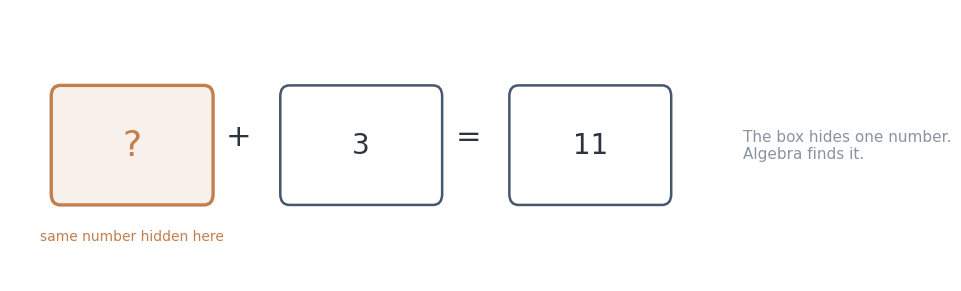

Recreate this plot in Python. (Note: this script raises an exception after producing the figure.)
"""Figures for Book MA-2: Algebra, Logic, Graphs, and Problem Solving.

Fifteen new illustrations, all distinct from Book MA-1. English labels, muted
GO-1 palette, constrained_layout (no tight_layout), Agg backend.
"""
import matplotlib
matplotlib.use("Agg")
import matplotlib.font_manager as fm

fm.fontManager.addfont('/usr/share/fonts/truetype/dejavu/DejaVuSans.ttf')
fm.fontManager.addfont('/usr/share/fonts/truetype/dejavu/DejaVuSans-Bold.ttf')

import matplotlib.pyplot as plt
import numpy as np
from matplotlib.patches import FancyArrowPatch, Rectangle, FancyBboxPatch, Circle, Polygon

plt.rcParams['font.sans-serif'] = ['DejaVu Sans']
plt.rcParams['axes.unicode_minus'] = False

OUT = "/home/z/my-project/scripts/assets"

INK = "#2C3440"
ACCENT = "#C27E4D"
MUTED = "#8A94A0"
MATH = "#46566B"
SURFACE = "#F8F0EB"

def save(fig, name):
    fig.savefig(OUT + "/" + name, dpi=200)
    plt.close(fig)

def rbox(ax, x, y, w, h, text, fc=SURFACE, ec=MATH, fs=11, tc=INK, lw=1.6):
    ax.add_patch(FancyBboxPatch((x, y), w, h, boxstyle="round,pad=0.06,rounding_size=0.12",
                 fc=fc, ec=ec, lw=lw))
    ax.text(x + w / 2, y + h / 2, text, ha="center", va="center", fontsize=fs, color=tc)

# ------------------------------------------------ 1. ch1: mystery box
fig, ax = plt.subplots(figsize=(9.5, 2.8), constrained_layout=True)
ax.set_xlim(0, 12); ax.set_ylim(0, 3); ax.axis("off")
rbox(ax, 0.6, 0.9, 2.0, 1.2, "?", fc=SURFACE, ec=ACCENT, fs=26, tc=ACCENT, lw=2.4)
ax.text(3.0, 1.5, "+", ha="center", fontsize=22, color=INK)
rbox(ax, 3.6, 0.9, 2.0, 1.2, "3", fc="#FFFFFF", ec=MATH, fs=20, tc=INK, lw=1.8)
ax.text(6.0, 1.5, "=", ha="center", fontsize=22, color=INK)
rbox(ax, 6.6, 0.9, 2.0, 1.2, "11", fc="#FFFFFF", ec=MATH, fs=20, tc=INK, lw=1.8)
ax.annotate("", xy=(2.3, 2.45), xytext=(2.3, 2.45),
            arrowprops=dict(arrowstyle="-", color=ACCENT, lw=0))
ax.text(1.6, 0.45, "same number hidden here", ha="center", fontsize=10, color=ACCENT)
ax.text(9.6, 1.5, "The box hides one number.\nAlgebra finds it.", ha="left",
        va="center", fontsize=11, color=MUTED)
save(fig, "fig_ma2_01_mysterybox.png")

# ------------------------------------------------ 2. ch2: expression machine
fig, ax = plt.subplots(figsize=(10, 2.9), constrained_layout=True)
ax.set_xlim(0, 14); ax.set_ylim(0, 3); ax.axis("off")
rbox(ax, 0.4, 1.0, 2.2, 1.1, "choose n", fc="#FFFFFF", ec=MATH, fs=13)
rbox(ax, 4.0, 0.55, 5.2, 2.0, "the rule\nmultiply by 2, then add 3\nwritten: 2n + 3",
     fc=SURFACE, ec=ACCENT, fs=12, tc=INK)
ax.annotate("", xy=(3.9, 1.55), xytext=(2.75, 1.55),
            arrowprops=dict(arrowstyle="-|>", color=ACCENT, lw=2))
ax.annotate("", xy=(10.4, 1.55), xytext=(9.35, 1.55),
            arrowprops=dict(arrowstyle="-|>", color=ACCENT, lw=2))
rbox(ax, 10.5, 1.0, 2.6, 1.1, "2n + 3", fc="#FFFFFF", ec=MATH, fs=13)
ax.text(7.0, 0.12, "n = 4 gives 2 \u00d7 4 + 3 = 11      n = 10 gives 2 \u00d7 10 + 3 = 23",
        ha="center", fontsize=11, color=MATH)
save(fig, "fig_ma2_02_expression_machine.png")

# ------------------------------------------------ 3. ch3: balance scale
fig, ax = plt.subplots(figsize=(9.5, 3.6), constrained_layout=True)
ax.set_xlim(0, 12); ax.set_ylim(0, 4); ax.axis("off")
ax.plot([2.0, 10.0], [3.0, 3.0], color=INK, lw=3)
ax.plot([6.0, 6.0], [3.0, 1.2], color=INK, lw=3)
ax.add_patch(Polygon([[5.0, 1.2], [7.0, 1.2], [6.6, 0.7], [5.4, 0.7]], fc=INK, ec=INK))
rbox(ax, 1.2, 3.15, 1.3, 0.75, "x", fc=SURFACE, ec=ACCENT, fs=16, tc=ACCENT, lw=2.2)
rbox(ax, 2.7, 3.15, 1.3, 0.75, "4", fc="#FFFFFF", ec=MATH, fs=14)
rbox(ax, 7.6, 3.15, 1.3, 0.75, "9", fc="#FFFFFF", ec=MATH, fs=14)
ax.text(3.35, 4.0 - 0.25, "x + 4", ha="center", fontsize=13, color=INK)
ax.text(8.25, 3.75, "= 9", ha="center", fontsize=13, color=INK)
ax.text(6.0, 0.15, "The scale stays level only when both sides hold the same amount.",
        ha="center", fontsize=11, color=MUTED)
save(fig, "fig_ma2_03_balance.png")

# ------------------------------------------------ 4. ch4: real-world flow (taxi)
fig, ax = plt.subplots(figsize=(11, 2.6), constrained_layout=True)
ax.set_xlim(0, 16); ax.set_ylim(0, 3); ax.axis("off")
rbox(ax, 0.3, 0.9, 3.3, 1.3, "Situation\ntaxi: 2.50 to start,\n1.20 per kilometer", fs=11)
rbox(ax, 4.3, 0.9, 3.4, 1.3, "Equation\n2.50 + 1.20k = 9.70", fs=11, fc=SURFACE, ec=ACCENT)
rbox(ax, 8.4, 0.9, 3.3, 1.3, "Solve\n1.20k = 7.20, k = 6", fs=11)
rbox(ax, 12.4, 0.9, 3.3, 1.3, "Check\n2.50 + 1.20 \u00d7 6 = 9.70", fs=11, fc=SURFACE, ec=ACCENT)
for x0 in (3.75, 7.85, 11.85):
    ax.annotate("", xy=(x0 + 0.5, 1.55), xytext=(x0, 1.55),
                arrowprops=dict(arrowstyle="-|>", color=MATH, lw=2))
save(fig, "fig_ma2_04_realworld_flow.png")

# ------------------------------------------------ 5. ch5: inequality number lines
fig, axes = plt.subplots(2, 1, figsize=(10, 3.4), constrained_layout=True)
for ax, (dot_style, label, sub) in zip(axes, [
        ("closed", "x \u2265 3", "3 is included: filled dot"),
        ("open", "x > 3", "3 is excluded: hollow dot")]):
    ax.set_xlim(-1.2, 9.2); ax.set_ylim(-1.0, 1.3); ax.axis("off")
    ax.plot([-1.0, 9.0], [0, 0], color=INK, lw=1.6)
    for x in range(-1, 9):
        ax.plot([x, x], [-0.12, 0.12], color=INK, lw=1.4)
        ax.text(x, -0.42, str(x), ha="center", fontsize=10, color=INK)
    y = 0
    if dot_style == "closed":
        ax.plot(3, y, "o", ms=11, color=ACCENT)
    else:
        ax.plot(3, y, "o", ms=11, mfc="white", mec=ACCENT, mew=2.4)
    ax.annotate("", xy=(8.8, y), xytext=(3, y),
                arrowprops=dict(arrowstyle="-|>", color=ACCENT, lw=2.6, linestyle=(0, (5, 3))))
    ax.text(6.4, 0.55, label, fontsize=15, color=ACCENT, ha="center", fontweight="bold")
    ax.text(0.4, 0.95, sub, fontsize=10, color=MUTED)
save(fig, "fig_ma2_05_inequality_line.png")

# ------------------------------------------------ 6. ch6: growing dot pattern
fig, ax = plt.subplots(figsize=(10, 3.2), constrained_layout=True)
ax.set_xlim(0, 13); ax.set_ylim(0, 3.4); ax.axis("off")
stages = [1, 2, 3]
counts = [3, 6, 9]
for i, (n, c) in enumerate(zip(stages, counts)):
    x0 = 0.8 + i * 3.9
    for j in range(c):
        ax.add_patch(Circle((x0 + (j % 3) * 0.55, 1.7 + (j // 3) * 0.55), 0.17,
                     fc=ACCENT, ec="none"))
    ax.text(x0 + 0.9, 0.9, f"stage {n}: {c} dots", ha="center", fontsize=11, color=INK)
ax.annotate("", xy=(12.0, 2.6), xytext=(11.3, 2.6),
            arrowprops=dict(arrowstyle="-|>", color=MATH, lw=2))
ax.text(9.2, 3.05, "each stage adds one row of 3", fontsize=10, color=MUTED)
rbox(ax, 10.4, 0.75, 2.2, 1.1, "rule\n3 \u00d7 n", fc=SURFACE, ec=ACCENT, fs=12)
save(fig, "fig_ma2_06_pattern_growth.png")

# ------------------------------------------------ 7. ch7: coordinate plane with points
fig, ax = plt.subplots(figsize=(6.4, 5.6), constrained_layout=True)
ax.set_xlim(-0.8, 6.8); ax.set_ylim(-0.8, 6.8)
for g in range(0, 7):
    ax.plot([-0.6, 6.6], [g, g], color="#E3D9D2", lw=0.9, zorder=0)
    ax.plot([g, g], [-0.6, 6.6], color="#E3D9D2", lw=0.9, zorder=0)
ax.annotate("", xy=(6.6, 0), xytext=(-0.6, 0), arrowprops=dict(arrowstyle="-|>", color=INK, lw=1.8))
ax.annotate("", xy=(0, 6.6), xytext=(0, -0.6), arrowprops=dict(arrowstyle="-|>", color=INK, lw=1.8))
ax.text(6.55, -0.5, "x", fontsize=14, color=INK)
ax.text(-0.5, 6.45, "y", fontsize=14, color=INK)
ax.text(-0.45, -0.5, "0", fontsize=11, color=MUTED)
pts = [("A(2, 3)", 2, 3), ("B(5, 1)", 5, 1), ("C(1, 5)", 1, 5), ("D(4, 4)", 4, 4)]
for lab, px, py in pts:
    ax.plot(px, py, "o", ms=11, color=ACCENT, zorder=3)
    ax.text(px + 0.15, py + 0.22, lab, fontsize=12, color=MATH, fontweight="bold")
for v in range(1, 6):
    ax.text(v, -0.34, str(v), ha="center", fontsize=9, color=MUTED)
    ax.text(-0.3, v - 0.06, str(v), va="center", ha="right", fontsize=9, color=MUTED)
ax.text(3.4, 6.15, "first number: walk right\nsecond number: walk up",
        fontsize=10, color=MUTED, ha="center")
ax.axis("off")
save(fig, "fig_ma2_07_coordinate_plane.png")

# ------------------------------------------------ 8. ch8: straight line with slope triangle
fig, ax = plt.subplots(figsize=(6.8, 5.4), constrained_layout=True)
xs = np.array([0, 3]); ys = 2 * xs + 1
ax.set_xlim(-0.8, 4.8); ax.set_ylim(-0.8, 8.2)
for g in range(0, 9):
    ax.plot([-0.6, 4.6], [g, g], color="#E3D9D2", lw=0.9, zorder=0)
for g in range(0, 5):
    ax.plot([g, g], [-0.6, 8.0], color="#E3D9D2", lw=0.9, zorder=0)
ax.plot([-0.6, 4.6], [0, 0], color=INK, lw=1.5, zorder=1)
ax.plot([0, 0], [-0.6, 8.0], color=INK, lw=1.5, zorder=1)
xl = np.linspace(-0.2, 3.5, 40)
ax.plot(xl, 2 * xl + 1, color=ACCENT, lw=2.8, zorder=2)
ax.plot([1, 2], [3, 5], "o", ms=9, color=MATH, zorder=3)
ax.plot([1, 2], [3, 3], color=MATH, lw=1.8, ls=(0, (4, 3)), zorder=2)
ax.plot([2, 2], [3, 5], color=MATH, lw=1.8, ls=(0, (4, 3)), zorder=2)
ax.text(1.45, 2.62, "run 1", fontsize=10, color=MATH, ha="center")
ax.text(2.22, 4.0, "rise 2", fontsize=10, color=MATH)
ax.text(0.12, 1.0, "starts at 1", fontsize=10, color=ACCENT)
ax.text(0.0, 8.35, "y = 2x + 1: every step right climbs 2", fontsize=12, color=INK)
ax.text(3.62, 2 * 3.5 + 0.55, "y = 2x + 1", fontsize=12, color=ACCENT, fontweight="bold")
ax.axis("off")
save(fig, "fig_ma2_08_line_slope.png")

# ------------------------------------------------ 9. ch9: parabola y = x^2
fig, ax = plt.subplots(figsize=(6.8, 5.2), constrained_layout=True)
xl = np.linspace(0, 3.2, 100)
ax.plot(xl, xl ** 2, color=ACCENT, lw=2.8)
for px in (1, 2, 3):
    ax.plot(px, px ** 2, "o", ms=9, color=MATH, zorder=3)
    ax.text(px + 0.12, px ** 2 + 0.16, f"({px}, {px ** 2})", fontsize=11, color=MATH)
ax.plot([0, 3.4], [0, 0], color=INK, lw=1.5)
ax.plot([0, 0], [0, 10.4], color=INK, lw=1.5)
ax.text(3.5, -0.35, "side s", fontsize=12, color=INK)
ax.text(0.12, 10.3, "area", fontsize=12, color=INK)
ax.text(1.7, 8.6, "y = s^{2} doubles nothing,\nit jumps: 1, 4, 9, 16",
        fontsize=11, color=MUTED, ha="center")
ax.set_xlim(-0.5, 4.0); ax.set_ylim(-0.8, 10.8)
ax.set_xticks([1, 2, 3]); ax.set_yticks([0, 4, 8])
ax.tick_params(colors=MUTED, labelsize=10)
for s in ("top", "right"):
    ax.spines[s].set_visible(False)
for s in ("bottom", "left"):
    ax.spines[s].set_color(INK)
save(fig, "fig_ma2_09_parabola.png")

# ------------------------------------------------ 10. ch10: function machine
fig, ax = plt.subplots(figsize=(10, 3.0), constrained_layout=True)
ax.set_xlim(0, 14); ax.set_ylim(0, 3); ax.axis("off")
rbox(ax, 0.4, 1.0, 2.0, 1.1, "input\nx = 4", fc="#FFFFFF", ec=MATH, fs=12)
rbox(ax, 4.0, 0.55, 5.4, 2.0, "the function f\nrule: multiply by 2, add 3\nf(x) = 2x + 3",
     fc=SURFACE, ec=ACCENT, fs=12)
ax.annotate("", xy=(3.9, 1.55), xytext=(2.55, 1.55),
            arrowprops=dict(arrowstyle="-|>", color=ACCENT, lw=2))
ax.annotate("", xy=(10.6, 1.55), xytext=(9.55, 1.55),
            arrowprops=dict(arrowstyle="-|>", color=ACCENT, lw=2))
rbox(ax, 10.7, 1.0, 2.6, 1.1, "one output\nf(4) = 11", fc="#FFFFFF", ec=MATH, fs=12)
ax.text(7.0, 0.15, "every input gets exactly one output: f(1) = 5,  f(2) = 7,  f(10) = 23",
        ha="center", fontsize=11, color=MATH)
save(fig, "fig_ma2_10_function_machine.png")

# ------------------------------------------------ 11. ch11: AND and OR gates
fig, ax = plt.subplots(figsize=(11, 3.0), constrained_layout=True)
ax.set_xlim(0, 16); ax.set_ylim(0, 3); ax.axis("off")
# AND gate
ax.add_patch(FancyBboxPatch((3.4, 0.9), 2.6, 1.4, boxstyle="round,pad=0.06,rounding_size=0.5",
             fc=SURFACE, ec=MATH, lw=1.8))
ax.text(4.7, 1.6, "AND", ha="center", fontsize=13, color=INK, fontweight="bold")
ax.text(1.6, 2.0, "1", ha="center", fontsize=13, color=ACCENT, fontweight="bold")
ax.text(1.6, 1.1, "1", ha="center", fontsize=13, color=ACCENT, fontweight="bold")
ax.annotate("", xy=(3.3, 2.0), xytext=(1.9, 2.0), arrowprops=dict(arrowstyle="-|>", color=MATH, lw=1.8))
ax.annotate("", xy=(3.3, 1.1), xytext=(1.9, 1.1), arrowprops=dict(arrowstyle="-|>", color=MATH, lw=1.8))
ax.annotate("", xy=(7.6, 1.55), xytext=(6.15, 1.55), arrowprops=dict(arrowstyle="-|>", color=ACCENT, lw=2.2))
ax.text(8.0, 1.45, "1  (both needed)", fontsize=12, color=ACCENT, va="center")
# OR gate
ax.add_patch(FancyBboxPatch((10.6, 0.9), 2.6, 1.4, boxstyle="round,pad=0.06,rounding_size=0.5",
             fc=SURFACE, ec=MATH, lw=1.8))
ax.text(11.9, 1.6, "OR", ha="center", fontsize=13, color=INK, fontweight="bold")
ax.text(8.9, 2.0, "1", ha="center", fontsize=13, color=ACCENT, fontweight="bold")
ax.text(8.9, 1.1, "0", ha="center", fontsize=13, color=ACCENT, fontweight="bold")
ax.annotate("", xy=(10.5, 2.0), xytext=(9.2, 2.0), arrowprops=dict(arrowstyle="-|>", color=MATH, lw=1.8))
ax.annotate("", xy=(10.5, 1.1), xytext=(9.2, 1.1), arrowprops=dict(arrowstyle="-|>", color=MATH, lw=1.8))
ax.annotate("", xy=(14.8, 1.55), xytext=(13.35, 1.55), arrowprops=dict(arrowstyle="-|>", color=ACCENT, lw=2.2))
ax.text(15.0, 1.45, "1  (either is enough)", fontsize=12, color=ACCENT, va="center")
ax.text(8.0, 0.2, "Computers build every decision from these two small rules.",
        ha="center", fontsize=10, color=MUTED)
save(fig, "fig_ma2_11_logic_gates.png")

# ------------------------------------------------ 12. ch12: Venn diagram
fig, ax = plt.subplots(figsize=(7.6, 4.6), constrained_layout=True)
ax.set_xlim(0, 12); ax.set_ylim(0, 6); ax.axis("off")
c1 = Circle((4.4, 3.0), 2.4, fc="#DDE6EE", ec=MATH, lw=2.0, alpha=0.9)
c2 = Circle((7.6, 3.0), 2.4, fc="#F5E3D3", ec=ACCENT, lw=2.0, alpha=0.85)
ax.add_patch(c1); ax.add_patch(c2)
ax.text(3.0, 4.6, "Soccer\n12", ha="center", fontsize=13, color=MATH, fontweight="bold")
ax.text(9.0, 4.6, "Chess\n8", ha="center", fontsize=13, color=ACCENT, fontweight="bold")
ax.text(6.0, 3.35, "both\n5", ha="center", fontsize=12, color=INK, fontweight="bold")
ax.text(3.0, 1.4, "soccer only\n12 \u2212 5 = 7", ha="center", fontsize=10, color=MATH)
ax.text(9.0, 1.4, "chess only\n8 \u2212 5 = 3", ha="center", fontsize=10, color=ACCENT)
ax.text(6.0, 5.7, "class total = 7 + 5 + 3 = 15", ha="center", fontsize=12, color=INK)
save(fig, "fig_ma2_12_venn.png")

# ------------------------------------------------ 13. ch13: counting tree
fig, ax = plt.subplots(figsize=(10.5, 4.4), constrained_layout=True)
ax.set_xlim(0, 14); ax.set_ylim(0, 5); ax.axis("off")
rbox(ax, 0.3, 2.2, 2.2, 1.0, "start", fc="#FFFFFF", ec=MATH, fs=12)
shirts = [("white", 4.0), ("blue", 2.6)]
tr = ["jeans", "skirt", "shorts"]
ys = [4.3, 3.6, 2.9, 2.2, 1.5, 0.8]
# shirts level
for lab, y in shirts:
    rbox(ax, 3.6, y, 2.2, 0.9, lab, fc=SURFACE, ec=ACCENT, fs=11)
    ax.annotate("", xy=(3.5, y + 0.45), xytext=(2.6, 2.7),
                arrowprops=dict(arrowstyle="-|>", color=MATH, lw=1.6))
# trousers level
k = 0
for lab, y in shirts:
    for t in tr:
        yy = ys[k] + 0.15
        rbox(ax, 8.0, yy, 2.6, 0.72, lab.split()[0] + " + " + t, fc="#FFFFFF", ec=MATH, fs=10)
        ax.annotate("", xy=(7.9, yy + 0.36), xytext=(5.9, y + 0.45),
                    arrowprops=dict(arrowstyle="-|>", color=ACCENT, lw=1.4,
                                    connectionstyle="arc3,rad=0.08"))
        k += 1
ax.text(6.0, 4.9, "2 shirts \u00d7 3 trousers = 6 outfits", fontsize=12, color=INK, fontweight="bold")
save(fig, "fig_ma2_13_counting_tree.png")

# ------------------------------------------------ 14. ch14: delivery network
fig, ax = plt.subplots(figsize=(9.5, 4.6), constrained_layout=True)
ax.set_xlim(0, 13); ax.set_ylim(0, 6); ax.axis("off")
nodes = {"Warehouse": (1.6, 3.0), "Hub A": (5.0, 5.0), "Hub B": (5.0, 1.2),
         "Shop 1": (9.2, 5.0), "Shop 2": (9.2, 3.0), "Shop 3": (9.2, 1.2)}
edges = [("Warehouse", "Hub A", "8"), ("Warehouse", "Hub B", "6"),
         ("Hub A", "Shop 1", "4"), ("Hub A", "Shop 2", "9"),
         ("Hub B", "Shop 2", "5"), ("Hub B", "Shop 3", "4")]
pos = {}
for name, (x, y) in nodes.items():
    ax.add_patch(Circle((x, y), 0.52, fc=SURFACE, ec=MATH, lw=2.0, zorder=3))
    ax.text(x, y, name, ha="center", va="center", fontsize=9, color=INK, zorder=4)
    pos[name] = (x, y)
for a, b, wlab in edges:
    xa, ya = pos[a]; xb, yb = pos[b]
    ax.plot([xa, xb], [ya, yb], color=MATH, lw=1.8, zorder=1)
    ax.text((xa + xb) / 2 + 0.12, (ya + yb) / 2 + 0.22, wlab, fontsize=10, color=ACCENT,
            fontweight="bold", zorder=2)
ax.text(6.5, 0.15, "six roads connect six places; the numbers are kilometers",
        ha="center", fontsize=11, color=MUTED)
save(fig, "fig_ma2_14_network.png")

# ------------------------------------------------ 15. ch15: capstone method flow
fig, ax = plt.subplots(figsize=(11.5, 2.9), constrained_layout=True)
ax.set_xlim(0, 17); ax.set_ylim(0, 3); ax.axis("off")
steps = [
    ("1. Understand", "what is given,\nwhat is asked", "#FFFFFF", MATH),
    ("2. Plan", "name the unknown,\nwrite the equation", SURFACE, ACCENT),
    ("3. Solve", "one move per line,\nkeep the balance", "#FFFFFF", MATH),
    ("4. Check", "put the answer back\ninto the story", SURFACE, ACCENT),
]
x = 0.4
for i, (t, sub, fc, ec) in enumerate(steps):
    rbox(ax, x, 0.8, 3.5, 1.5, t + "\n" + sub, fc=fc, ec=ec, fs=11)
    if i < 3:
        ax.annotate("", xy=(x + 4.15, 1.55), xytext=(x + 3.6, 1.55),
                    arrowprops=dict(arrowstyle="-|>", color=MATH, lw=2))
    x += 4.15
ax.text(8.5, 2.65, "the same four moves power every engineering problem",
        ha="center", fontsize=11, color=MUTED)
save(fig, "fig_ma2_15_capstone_steps.png")

print("MA-2 figures written to", OUT)
